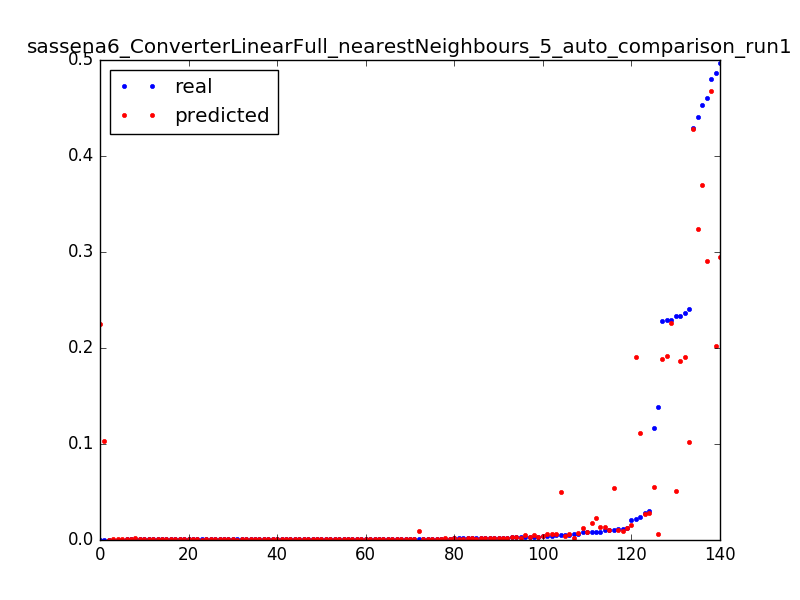

The data file committed next to this chart (first rows):
0.22805292212475248, 0.188125303227, 0.0031847133757961785
0.01176, 0.009661, 0.006369
0.001193, 0.009661, 0.009554
1.3112518521432411e-05, 0.2248, 0.003185
0.2333, 0.05085, 0.006369
0.004773, 0.04999, 0.009554
1.3112518521432411e-05, 0.1034, 0.003185
0.1162, 0.05564, 0.006369
0.1387, 0.006103, 0.009554
0.005901, 0.002363, 0.01274
0.003042, 0.001886, 0.01592
0.001914, 0.001526, 0.01911
0.001639, 0.00134, 0.02229
0.00118, 0.001143, 0.02548
0.001049, 0.001065, 0.02866
0.001115, 0.0009939, 0.03185
0.0009834, 0.0009467, 0.03503
0.0008654, 0.0009362, 0.03822
0.001075, 0.0009021, 0.0414
0.0005901, 0.000868, 0.04459
0.001206, 0.0008077, 0.04777
0.0007868, 0.0008366, 0.05096
0.0006425, 0.0008812, 0.05414
0.001088, 0.0008812, 0.05732
0.0007999, 0.0007736, 0.06051
0.0007081, 0.0007553, 0.06369
0.0009179, 0.0006268, 0.06688
0.0007605, 0.0006268, 0.07006
0.0007868, 0.0006268, 0.07325
0.2368, 0.1904, 0.003185
0.01111, 0.01055, 0.006369
0.004393, 0.006263, 0.009554
0.002623, 0.002628, 0.01274
0.002072, 0.001949, 0.01592
0.001757, 0.001733, 0.01911
0.001613, 0.001529, 0.02229
0.001403, 0.001448, 0.02548
0.001272, 0.001288, 0.02866
0.001272, 0.001167, 0.03185
0.0004196, 0.000868, 0.03503
0.4294, 0.428, 0.003185
0.441, 0.3244, 0.003185
0.4866, 0.2021, 0.003185
0.024, 0.1117, 0.006369
0.008222, 0.01748, 0.009554
0.005219, 0.006166, 0.01274
0.003776, 0.00461, 0.01592
0.4601, 0.2906, 0.003185
0.02856, 0.02669, 0.006369
0.008392, 0.02318, 0.009554
0.2333, 0.1861, 0.003185
0.01049, 0.01004, 0.006369
0.004734, 0.006179, 0.009554
0.00316, 0.002748, 0.01274
0.0005507, 0.001943, 0.01592
0.229, 0.2259, 0.003185
0.01036, 0.01344, 0.006369
0.2404, 0.1023, 0.003185
0.01091, 0.05448, 0.006369
0.003934, 0.005843, 0.009554
0.002229, 0.002135, 0.01274
... 80 more rows
